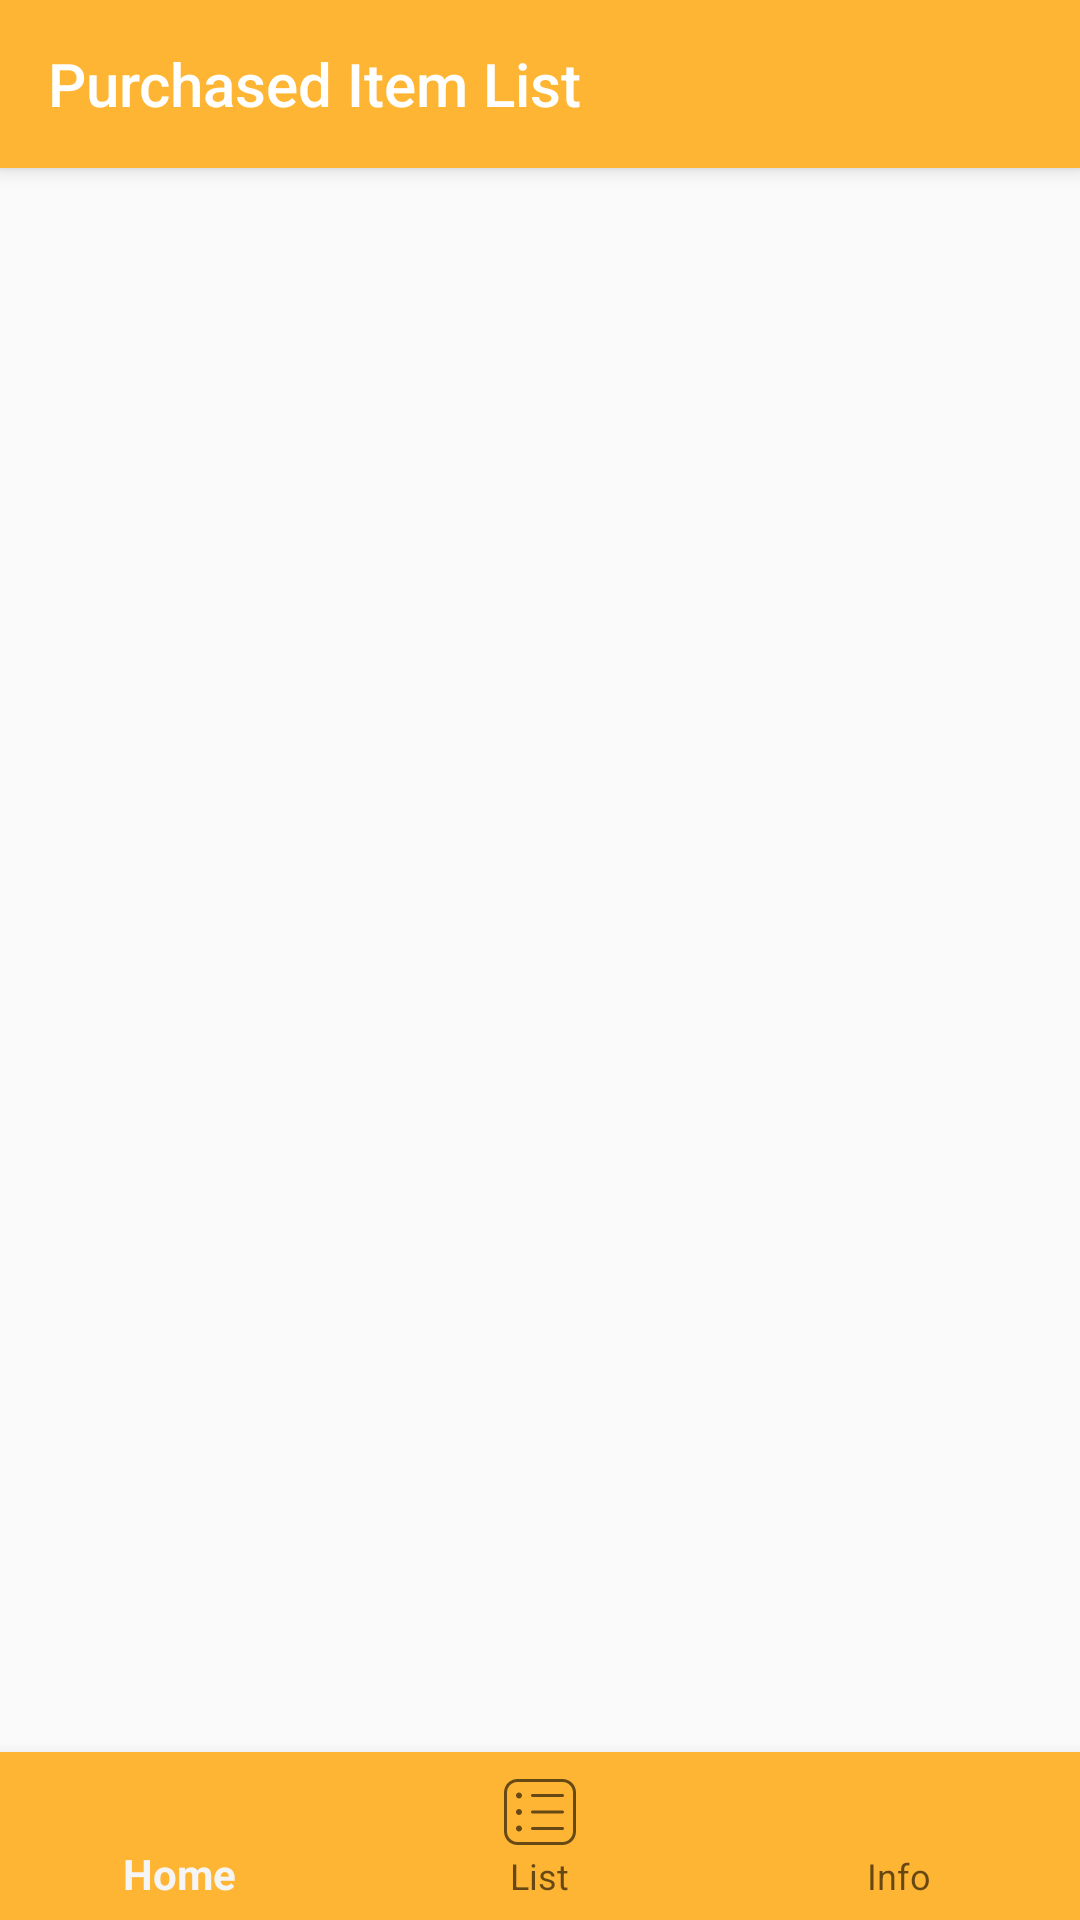

The Android layout XML behind this screen, and the referenced resources:
<!-- AndroidManifest.xml: application theme Theme.Suitcase -->
<!-- res/layout/activity_purchased_list_page.xml -->
<?xml version="1.0" encoding="utf-8"?>
<androidx.constraintlayout.widget.ConstraintLayout xmlns:android="http://schemas.android.com/apk/res/android"
    xmlns:app="http://schemas.android.com/apk/res-auto"
    xmlns:tools="http://schemas.android.com/tools"
    android:layout_width="match_parent"
    android:layout_height="match_parent"
    tools:context=".PurchasedList_page">

    <androidx.appcompat.widget.Toolbar
        android:id="@+id/toolbar"
        android:layout_width="match_parent"
        android:layout_height="wrap_content"
        android:layout_marginTop="0dp"
        android:layout_marginBottom="10dp"
        android:background="@color/dark_yellow"
        app:layout_constraintTop_toTopOf="parent"
        android:elevation="4dp"
        app:title="Purchased Item List"
        app:titleTextColor="@android:color/white" />

    <androidx.recyclerview.widget.RecyclerView
        android:id="@+id/purchasedRv"
        android:layout_width="409dp"
        android:layout_height="729dp"
        android:layout_marginTop="70dp"
        app:layout_constraintBottom_toBottomOf="parent"
        app:layout_constraintEnd_toEndOf="parent"
        app:layout_constraintStart_toStartOf="parent"
        app:layout_constraintTop_toTopOf="parent" />




    <com.google.android.material.bottomnavigation.BottomNavigationView
        android:id="@+id/bottomNavigationView"
        android:layout_width="0dp"
        android:layout_height="wrap_content"
        app:layout_constraintBottom_toBottomOf="parent"
        app:layout_constraintEnd_toEndOf="parent"
        app:layout_constraintStart_toStartOf="parent"
        android:background="@color/dark_yellow"
        app:menu="@menu/bottom_nav">

    </com.google.android.material.bottomnavigation.BottomNavigationView>

</androidx.constraintlayout.widget.ConstraintLayout>
<!-- resources referenced by this layout -->
<resources>
  <color name="dark_yellow">#FFB534</color>
  <style name="Theme.Suitcase" parent="Base.Theme.Suitcase" />
  <style name="Base.Theme.Suitcase" parent="Theme.AppCompat.Light.NoActionBar">
          
  
      </style>
</resources>
